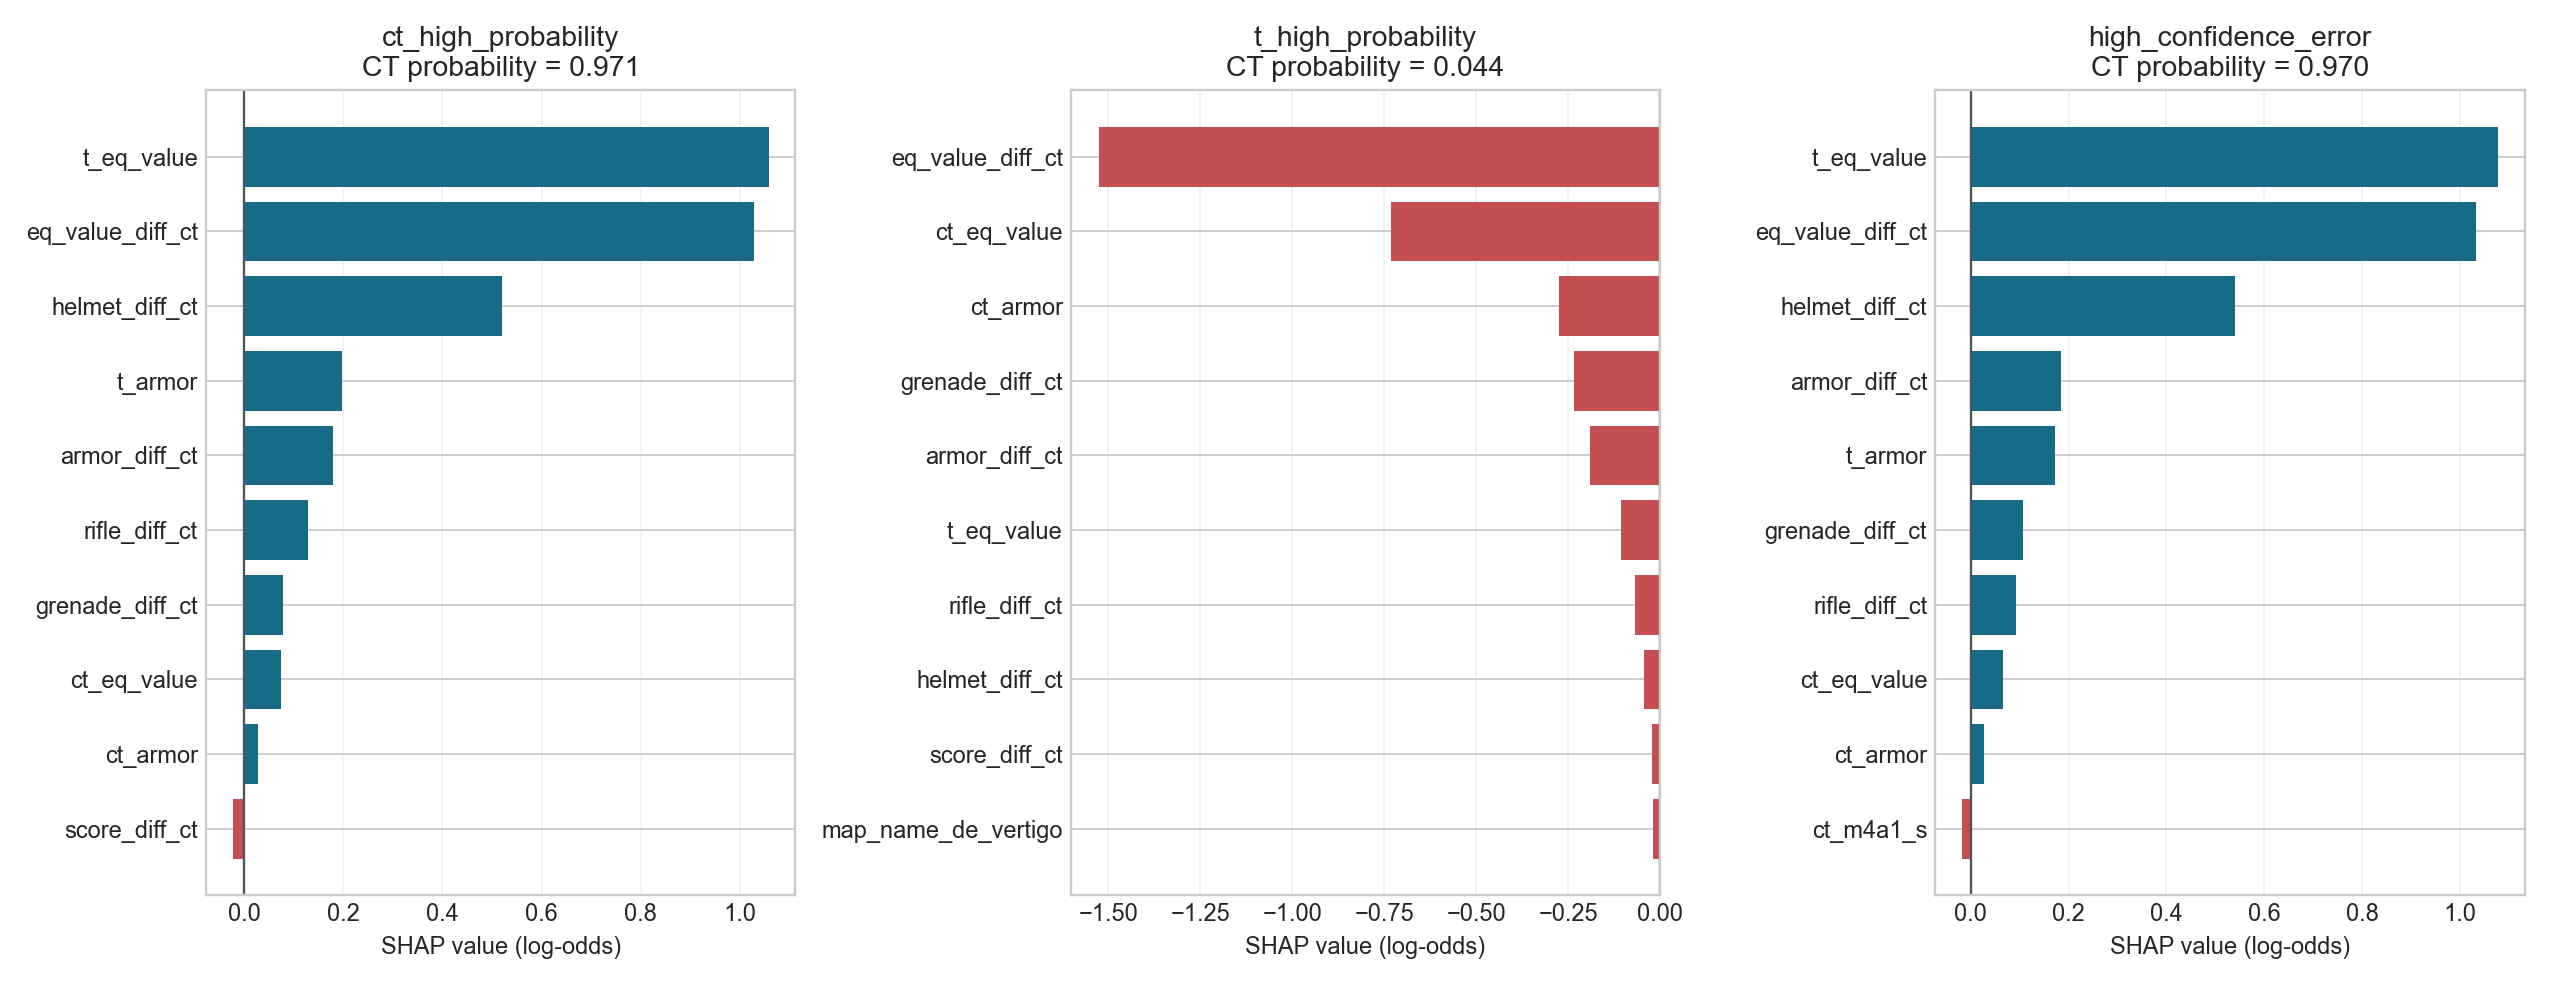

Data behind this chart, as committed beside it:
series_id, game_id, round_id, y_true, ct_win_probability, t_win_probability, predicted_label, correct, map_name, round_num, prediction_confidence, case_type, row_position, base_value_log_odds, model_log_odds, reconstructed_ct_probability, contribution_rank, feature, feature_value, shap_value_log_odds, direction
f7282b88-c653-4ce5-b4b6-8a2963548662, lan:00b7d807-ecf2-49c5-aa70-0ee1bfc0478c, lan:00b7d807-ecf2-49c5-aa70-0ee1bfc0478c…, 1, 0.9706, 0.02944, 1, True, de_nuke, 17, 0.9706, ct_high_probability, 16, 0.2057, 3.495, 0.9706, 1, t_eq_value, 1000, 1.058, toward_ct
f7282b88-c653-4ce5-b4b6-8a2963548662, lan:00b7d807-ecf2-49c5-aa70-0ee1bfc0478c, lan:00b7d807-ecf2-49c5-aa70-0ee1bfc0478c…, 1, 0.9706, 0.02944, 1, True, de_nuke, 17, 0.9706, ct_high_probability, 16, 0.2057, 3.495, 0.9706, 2, eq_value_diff_ct, 20200, 1.028, toward_ct
f7282b88-c653-4ce5-b4b6-8a2963548662, lan:00b7d807-ecf2-49c5-aa70-0ee1bfc0478c, lan:00b7d807-ecf2-49c5-aa70-0ee1bfc0478c…, 1, 0.9706, 0.02944, 1, True, de_nuke, 17, 0.9706, ct_high_probability, 16, 0.2057, 3.495, 0.9706, 3, helmet_diff_ct, 5, 0.5202, toward_ct
f7282b88-c653-4ce5-b4b6-8a2963548662, lan:00b7d807-ecf2-49c5-aa70-0ee1bfc0478c, lan:00b7d807-ecf2-49c5-aa70-0ee1bfc0478c…, 1, 0.9706, 0.02944, 1, True, de_nuke, 17, 0.9706, ct_high_probability, 16, 0.2057, 3.495, 0.9706, 4, t_armor, 0, 0.1971, toward_ct
f7282b88-c653-4ce5-b4b6-8a2963548662, lan:00b7d807-ecf2-49c5-aa70-0ee1bfc0478c, lan:00b7d807-ecf2-49c5-aa70-0ee1bfc0478c…, 1, 0.9706, 0.02944, 1, True, de_nuke, 17, 0.9706, ct_high_probability, 16, 0.2057, 3.495, 0.9706, 5, armor_diff_ct, 5, 0.1803, toward_ct
f7282b88-c653-4ce5-b4b6-8a2963548662, lan:00b7d807-ecf2-49c5-aa70-0ee1bfc0478c, lan:00b7d807-ecf2-49c5-aa70-0ee1bfc0478c…, 1, 0.9706, 0.02944, 1, True, de_nuke, 17, 0.9706, ct_high_probability, 16, 0.2057, 3.495, 0.9706, 6, rifle_diff_ct, 4, 0.1297, toward_ct
f7282b88-c653-4ce5-b4b6-8a2963548662, lan:00b7d807-ecf2-49c5-aa70-0ee1bfc0478c, lan:00b7d807-ecf2-49c5-aa70-0ee1bfc0478c…, 1, 0.9706, 0.02944, 1, True, de_nuke, 17, 0.9706, ct_high_probability, 16, 0.2057, 3.495, 0.9706, 7, grenade_diff_ct, 10, 0.07946, toward_ct
f7282b88-c653-4ce5-b4b6-8a2963548662, lan:00b7d807-ecf2-49c5-aa70-0ee1bfc0478c, lan:00b7d807-ecf2-49c5-aa70-0ee1bfc0478c…, 1, 0.9706, 0.02944, 1, True, de_nuke, 17, 0.9706, ct_high_probability, 16, 0.2057, 3.495, 0.9706, 8, ct_eq_value, 21200, 0.07389, toward_ct
f7282b88-c653-4ce5-b4b6-8a2963548662, lan:00b7d807-ecf2-49c5-aa70-0ee1bfc0478c, lan:00b7d807-ecf2-49c5-aa70-0ee1bfc0478c…, 1, 0.9706, 0.02944, 1, True, de_nuke, 17, 0.9706, ct_high_probability, 16, 0.2057, 3.495, 0.9706, 9, ct_armor, 5, 0.02736, toward_ct
f7282b88-c653-4ce5-b4b6-8a2963548662, lan:00b7d807-ecf2-49c5-aa70-0ee1bfc0478c, lan:00b7d807-ecf2-49c5-aa70-0ee1bfc0478c…, 1, 0.9706, 0.02944, 1, True, de_nuke, 17, 0.9706, ct_high_probability, 16, 0.2057, 3.495, 0.9706, 10, score_diff_ct, -6, -0.02216, toward_t
f9f86156-544c-4b95-b4ca-cb5b33386198, online:58775236-4620-43ad-8433-594691181…, online:58775236-4620-43ad-8433-594691181…, 0, 0.04412, 0.9559, 0, True, de_vertigo, 17, 0.9559, t_high_probability, 2933, 0.2057, -3.076, 0.04412, 1, eq_value_diff_ct, -20300, -1.526, toward_t
f9f86156-544c-4b95-b4ca-cb5b33386198, online:58775236-4620-43ad-8433-594691181…, online:58775236-4620-43ad-8433-594691181…, 0, 0.04412, 0.9559, 0, True, de_vertigo, 17, 0.9559, t_high_probability, 2933, 0.2057, -3.076, 0.04412, 2, ct_eq_value, 1000, -0.7302, toward_t
f9f86156-544c-4b95-b4ca-cb5b33386198, online:58775236-4620-43ad-8433-594691181…, online:58775236-4620-43ad-8433-594691181…, 0, 0.04412, 0.9559, 0, True, de_vertigo, 17, 0.9559, t_high_probability, 2933, 0.2057, -3.076, 0.04412, 3, ct_armor, 0, -0.2753, toward_t
f9f86156-544c-4b95-b4ca-cb5b33386198, online:58775236-4620-43ad-8433-594691181…, online:58775236-4620-43ad-8433-594691181…, 0, 0.04412, 0.9559, 0, True, de_vertigo, 17, 0.9559, t_high_probability, 2933, 0.2057, -3.076, 0.04412, 4, grenade_diff_ct, -16, -0.2342, toward_t
f9f86156-544c-4b95-b4ca-cb5b33386198, online:58775236-4620-43ad-8433-594691181…, online:58775236-4620-43ad-8433-594691181…, 0, 0.04412, 0.9559, 0, True, de_vertigo, 17, 0.9559, t_high_probability, 2933, 0.2057, -3.076, 0.04412, 5, armor_diff_ct, -5, -0.19, toward_t
f9f86156-544c-4b95-b4ca-cb5b33386198, online:58775236-4620-43ad-8433-594691181…, online:58775236-4620-43ad-8433-594691181…, 0, 0.04412, 0.9559, 0, True, de_vertigo, 17, 0.9559, t_high_probability, 2933, 0.2057, -3.076, 0.04412, 6, t_eq_value, 21300, -0.106, toward_t
f9f86156-544c-4b95-b4ca-cb5b33386198, online:58775236-4620-43ad-8433-594691181…, online:58775236-4620-43ad-8433-594691181…, 0, 0.04412, 0.9559, 0, True, de_vertigo, 17, 0.9559, t_high_probability, 2933, 0.2057, -3.076, 0.04412, 7, rifle_diff_ct, -3, -0.06776, toward_t
f9f86156-544c-4b95-b4ca-cb5b33386198, online:58775236-4620-43ad-8433-594691181…, online:58775236-4620-43ad-8433-594691181…, 0, 0.04412, 0.9559, 0, True, de_vertigo, 17, 0.9559, t_high_probability, 2933, 0.2057, -3.076, 0.04412, 8, helmet_diff_ct, -4, -0.04394, toward_t
f9f86156-544c-4b95-b4ca-cb5b33386198, online:58775236-4620-43ad-8433-594691181…, online:58775236-4620-43ad-8433-594691181…, 0, 0.04412, 0.9559, 0, True, de_vertigo, 17, 0.9559, t_high_probability, 2933, 0.2057, -3.076, 0.04412, 9, score_diff_ct, -8, -0.02228, toward_t
f9f86156-544c-4b95-b4ca-cb5b33386198, online:58775236-4620-43ad-8433-594691181…, online:58775236-4620-43ad-8433-594691181…, 0, 0.04412, 0.9559, 0, True, de_vertigo, 17, 0.9559, t_high_probability, 2933, 0.2057, -3.076, 0.04412, 10, map_name_de_vertigo, True, -0.01826, toward_t
90da2c53-5a02-4f16-8abe-f2235da5ffbd, online:478d378e-e7c1-4d64-a3f3-679ee18f2…, online:478d378e-e7c1-4d64-a3f3-679ee18f2…, 0, 0.9704, 0.02958, 1, False, de_nuke, 17, 0.9704, high_confidence_error, 2785, 0.2057, 3.491, 0.9704, 1, t_eq_value, 1500, 1.077, toward_ct
90da2c53-5a02-4f16-8abe-f2235da5ffbd, online:478d378e-e7c1-4d64-a3f3-679ee18f2…, online:478d378e-e7c1-4d64-a3f3-679ee18f2…, 0, 0.9704, 0.02958, 1, False, de_nuke, 17, 0.9704, high_confidence_error, 2785, 0.2057, 3.491, 0.9704, 2, eq_value_diff_ct, 18150, 1.033, toward_ct
90da2c53-5a02-4f16-8abe-f2235da5ffbd, online:478d378e-e7c1-4d64-a3f3-679ee18f2…, online:478d378e-e7c1-4d64-a3f3-679ee18f2…, 0, 0.9704, 0.02958, 1, False, de_nuke, 17, 0.9704, high_confidence_error, 2785, 0.2057, 3.491, 0.9704, 3, helmet_diff_ct, 5, 0.5396, toward_ct
90da2c53-5a02-4f16-8abe-f2235da5ffbd, online:478d378e-e7c1-4d64-a3f3-679ee18f2…, online:478d378e-e7c1-4d64-a3f3-679ee18f2…, 0, 0.9704, 0.02958, 1, False, de_nuke, 17, 0.9704, high_confidence_error, 2785, 0.2057, 3.491, 0.9704, 4, armor_diff_ct, 5, 0.1841, toward_ct
90da2c53-5a02-4f16-8abe-f2235da5ffbd, online:478d378e-e7c1-4d64-a3f3-679ee18f2…, online:478d378e-e7c1-4d64-a3f3-679ee18f2…, 0, 0.9704, 0.02958, 1, False, de_nuke, 17, 0.9704, high_confidence_error, 2785, 0.2057, 3.491, 0.9704, 5, t_armor, 0, 0.173, toward_ct
90da2c53-5a02-4f16-8abe-f2235da5ffbd, online:478d378e-e7c1-4d64-a3f3-679ee18f2…, online:478d378e-e7c1-4d64-a3f3-679ee18f2…, 0, 0.9704, 0.02958, 1, False, de_nuke, 17, 0.9704, high_confidence_error, 2785, 0.2057, 3.491, 0.9704, 6, grenade_diff_ct, 14, 0.1078, toward_ct
90da2c53-5a02-4f16-8abe-f2235da5ffbd, online:478d378e-e7c1-4d64-a3f3-679ee18f2…, online:478d378e-e7c1-4d64-a3f3-679ee18f2…, 0, 0.9704, 0.02958, 1, False, de_nuke, 17, 0.9704, high_confidence_error, 2785, 0.2057, 3.491, 0.9704, 7, rifle_diff_ct, 3, 0.09156, toward_ct
90da2c53-5a02-4f16-8abe-f2235da5ffbd, online:478d378e-e7c1-4d64-a3f3-679ee18f2…, online:478d378e-e7c1-4d64-a3f3-679ee18f2…, 0, 0.9704, 0.02958, 1, False, de_nuke, 17, 0.9704, high_confidence_error, 2785, 0.2057, 3.491, 0.9704, 8, ct_eq_value, 19650, 0.06673, toward_ct
90da2c53-5a02-4f16-8abe-f2235da5ffbd, online:478d378e-e7c1-4d64-a3f3-679ee18f2…, online:478d378e-e7c1-4d64-a3f3-679ee18f2…, 0, 0.9704, 0.02958, 1, False, de_nuke, 17, 0.9704, high_confidence_error, 2785, 0.2057, 3.491, 0.9704, 9, ct_armor, 5, 0.02696, toward_ct
90da2c53-5a02-4f16-8abe-f2235da5ffbd, online:478d378e-e7c1-4d64-a3f3-679ee18f2…, online:478d378e-e7c1-4d64-a3f3-679ee18f2…, 0, 0.9704, 0.02958, 1, False, de_nuke, 17, 0.9704, high_confidence_error, 2785, 0.2057, 3.491, 0.9704, 10, ct_m4a1_s, 0, -0.01733, toward_t
